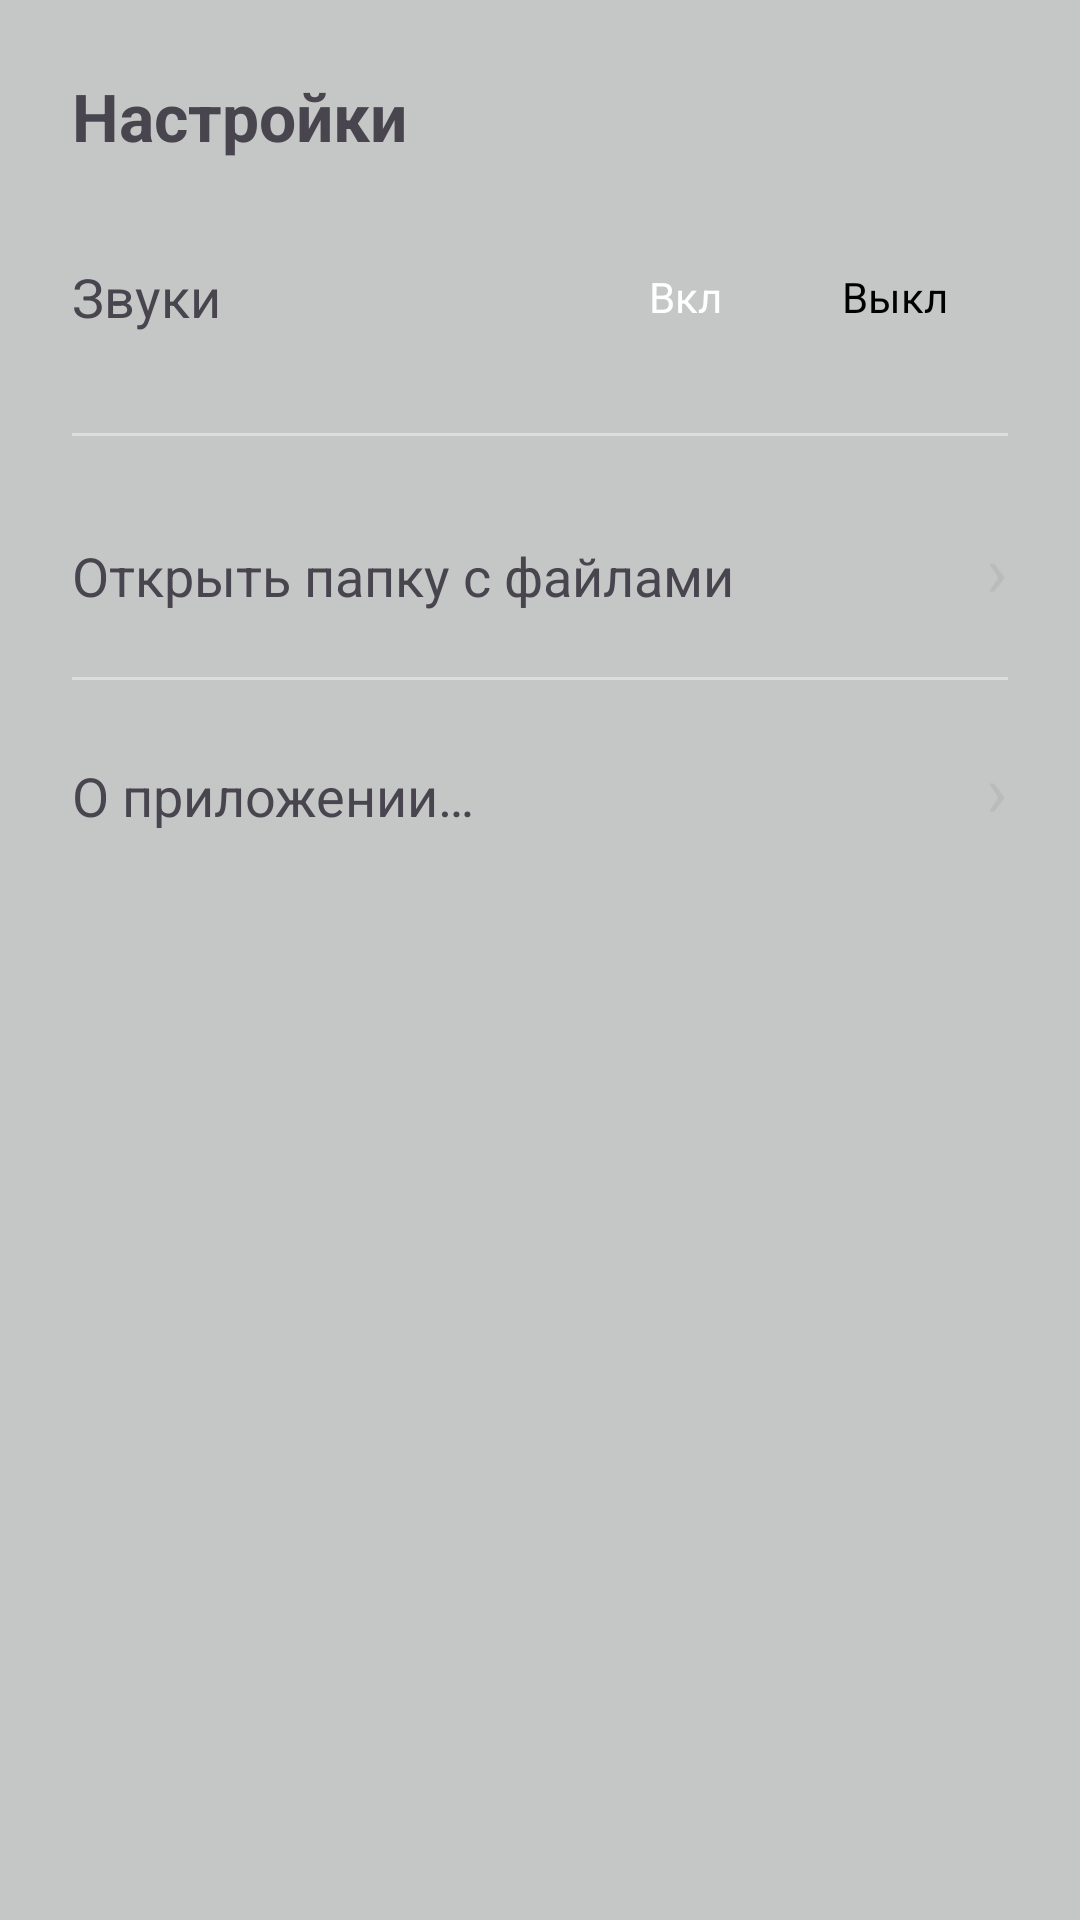

Produce the Android XML layout that renders to this screen, including the resource entries it uses.
<!-- AndroidManifest.xml: application theme Theme.Stalker2Ai -->
<!-- res/layout/dialog_settings.xml -->
<?xml version="1.0" encoding="utf-8"?>
<LinearLayout xmlns:android="http://schemas.android.com/apk/res/android"
    android:layout_width="match_parent"
    android:layout_height="wrap_content"
    android:orientation="vertical"
    android:padding="24dp">

    <TextView
        android:layout_width="wrap_content"
        android:layout_height="wrap_content"
        android:text="@string/settings_title"
        android:textSize="22sp"
        android:textStyle="bold"
        android:layout_marginBottom="24dp" />

    <LinearLayout
        android:layout_width="match_parent"
        android:layout_height="wrap_content"
        android:gravity="center_vertical"
        android:orientation="horizontal">

        <TextView
            android:layout_width="0dp"
            android:layout_height="wrap_content"
            android:layout_weight="1"
            android:text="@string/sound_option"
            android:textSize="18sp" />

        <LinearLayout
            android:layout_width="wrap_content"
            android:layout_height="wrap_content"
            android:background="@color/gray_light"
            android:padding="4dp"
            android:backgroundTint="@android:color/transparent">

            <TextView
                android:id="@+id/tvSoundOn"
                android:layout_width="wrap_content"
                android:layout_height="wrap_content"
                android:background="@drawable/bg_toggle_selected"
                android:clickable="true"
                android:focusable="true"
                android:paddingStart="16dp"
                android:paddingTop="8dp"
                android:paddingEnd="16dp"
                android:paddingBottom="8dp"
                android:text="@string/sound_on"
                android:textColor="@color/white" />

            <TextView
                android:id="@+id/tvSoundOff"
                android:layout_width="wrap_content"
                android:layout_height="wrap_content"
                android:layout_marginStart="8dp"
                android:background="@drawable/bg_toggle_unselected"
                android:clickable="true"
                android:focusable="true"
                android:paddingStart="16dp"
                android:paddingTop="8dp"
                android:paddingEnd="16dp"
                android:paddingBottom="8dp"
                android:text="@string/sound_off"
                android:textColor="@color/black" />

        </LinearLayout>
    </LinearLayout>

    <View
        android:layout_width="match_parent"
        android:layout_height="1dp"
        android:layout_marginTop="24dp"
        android:layout_marginBottom="16dp"
        android:background="@color/divider_color" />

    <LinearLayout
        android:id="@+id/btnOpenFolder"
        android:layout_width="match_parent"
        android:layout_height="wrap_content"
        android:background="?attr/selectableItemBackground"
        android:clickable="true"
        android:focusable="true"
        android:paddingTop="12dp"
        android:paddingBottom="12dp"
        android:orientation="horizontal">

        <TextView
            android:layout_width="0dp"
            android:layout_height="wrap_content"
            android:layout_weight="1"
            android:text="@string/btn_open_folder"
            android:textSize="18sp" />

        <TextView
            android:layout_width="wrap_content"
            android:layout_height="wrap_content"
            android:text="@string/arrow_symbol"
            android:textSize="24sp"
            android:textColor="@color/text_hint_gray" />
    </LinearLayout>

    <View
        android:layout_width="match_parent"
        android:layout_height="1dp"
        android:layout_marginTop="8dp"
        android:layout_marginBottom="8dp"
        android:background="@color/divider_color" />

    <LinearLayout
        android:id="@+id/btnAboutApp"
        android:layout_width="match_parent"
        android:layout_height="wrap_content"
        android:background="?attr/selectableItemBackground"
        android:clickable="true"
        android:focusable="true"
        android:paddingTop="12dp"
        android:paddingBottom="12dp"
        android:orientation="horizontal">

        <TextView
            android:layout_width="0dp"
            android:layout_height="wrap_content"
            android:layout_weight="1"
            android:text="@string/about_app_title"
            android:textSize="18sp" />

        <TextView
            android:layout_width="wrap_content"
            android:layout_height="wrap_content"
            android:text="@string/arrow_symbol"
            android:textSize="24sp"
            android:textColor="@color/text_hint_gray" />
    </LinearLayout>

</LinearLayout>
<!-- resources referenced by this layout -->
<resources>
  <color name="black">#FF000000</color>
  <color name="divider_color">#DDDDDD</color>
  <color name="gray_light">#F0F0F0</color>
  <color name="text_hint_gray">#BBBBBB</color>
  <color name="white">#FFFFFFFF</color>
  <string name="about_app_title">О приложении…</string>
  <string name="arrow_symbol">›</string>
  <string name="btn_open_folder">Открыть папку с файлами</string>
  <string name="settings_title">Настройки</string>
  <string name="sound_off">Выкл</string>
  <string name="sound_on">Вкл</string>
  <string name="sound_option">Звуки</string>
  <style name="Theme.Stalker2Ai" parent="Base.Theme.Stalker2Ai" />
  <style name="Base.Theme.Stalker2Ai" parent="Theme.Material3.DayNight.NoActionBar">
          
          <item name="colorPrimary">@color/black</item>
          <item name="android:statusBarColor">@android:color/transparent</item>
          <item name="android:navigationBarColor">@android:color/transparent</item>
          <item name="android:windowLightStatusBar">true</item>
          
          <item name="android:windowBackground">@color/splash_background</item>
      </style>
  <color name="splash_background">#C4C7C5</color>
</resources>
